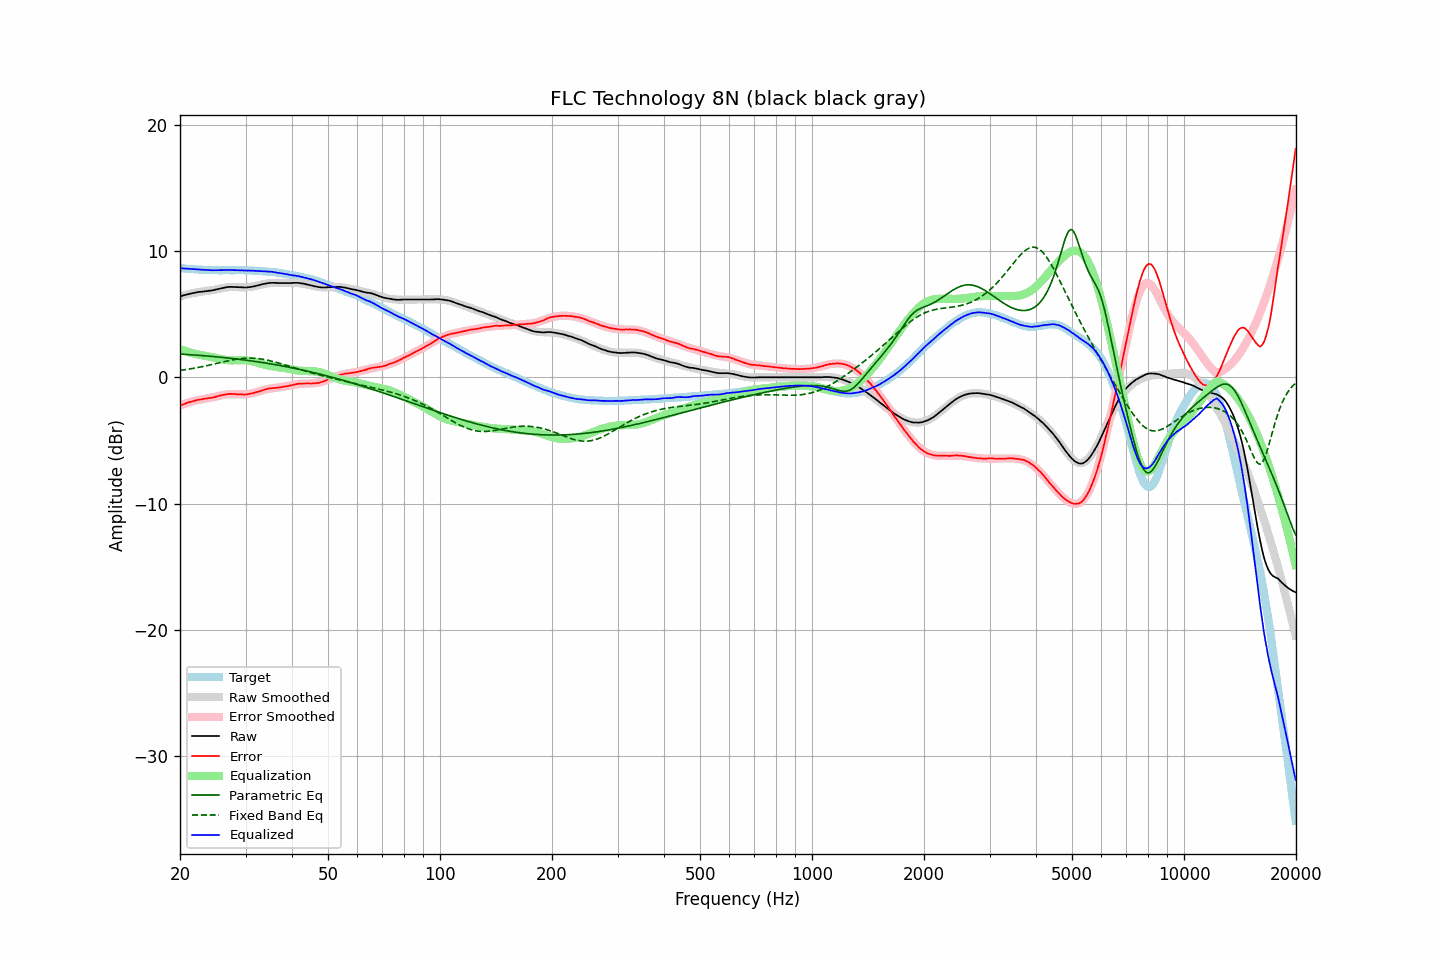

The data file committed next to this chart (first rows):
frequency, raw, error, smoothed, error_smoothed, equalization, parametric_eq, fixed_band_eq, equalized_raw, equalized_smoothed, target
20.00, 6.40, -2.25, 6.41, -2.24, 2.24, 1.84, 0.54, 8.64, 8.65, 8.65
20.20, 6.44, -2.20, 6.45, -2.19, 2.19, 1.83, 0.56, 8.63, 8.64, 8.64
20.40, 6.48, -2.15, 6.48, -2.14, 2.14, 1.83, 0.58, 8.62, 8.62, 8.63
20.61, 6.51, -2.11, 6.51, -2.10, 2.10, 1.82, 0.60, 8.61, 8.61, 8.62
20.81, 6.55, -2.04, 6.54, -2.06, 2.06, 1.81, 0.62, 8.61, 8.60, 8.59
21.02, 6.58, -2.00, 6.57, -2.01, 2.01, 1.80, 0.64, 8.59, 8.59, 8.58
21.23, 6.61, -1.96, 6.60, -1.97, 1.97, 1.79, 0.66, 8.58, 8.58, 8.57
21.44, 6.64, -1.94, 6.63, -1.94, 1.94, 1.78, 0.68, 8.58, 8.57, 8.58
21.66, 6.67, -1.89, 6.66, -1.90, 1.90, 1.77, 0.70, 8.57, 8.56, 8.56
21.87, 6.69, -1.87, 6.68, -1.87, 1.87, 1.76, 0.72, 8.56, 8.55, 8.56
22.09, 6.72, -1.82, 6.71, -1.83, 1.83, 1.76, 0.75, 8.56, 8.54, 8.54
22.31, 6.74, -1.80, 6.73, -1.80, 1.80, 1.75, 0.77, 8.54, 8.54, 8.54
22.54, 6.76, -1.77, 6.75, -1.78, 1.78, 1.74, 0.80, 8.54, 8.53, 8.53
22.76, 6.77, -1.76, 6.77, -1.76, 1.76, 1.73, 0.82, 8.53, 8.52, 8.53
22.99, 6.78, -1.73, 6.78, -1.73, 1.73, 1.72, 0.85, 8.51, 8.52, 8.51
23.22, 6.80, -1.70, 6.80, -1.71, 1.71, 1.71, 0.87, 8.51, 8.51, 8.50
23.45, 6.82, -1.69, 6.82, -1.69, 1.69, 1.69, 0.90, 8.51, 8.51, 8.51
23.69, 6.83, -1.67, 6.84, -1.67, 1.67, 1.68, 0.93, 8.50, 8.50, 8.50
23.92, 6.85, -1.64, 6.86, -1.64, 1.64, 1.67, 0.96, 8.49, 8.50, 8.49
24.16, 6.86, -1.64, 6.88, -1.62, 1.62, 1.66, 0.99, 8.48, 8.49, 8.50
24.40, 6.88, -1.62, 6.90, -1.59, 1.59, 1.65, 1.02, 8.47, 8.49, 8.50
24.65, 6.91, -1.58, 6.92, -1.57, 1.57, 1.64, 1.05, 8.48, 8.49, 8.49
24.89, 6.94, -1.55, 6.95, -1.54, 1.54, 1.63, 1.07, 8.48, 8.49, 8.49
25.14, 6.97, -1.51, 6.98, -1.51, 1.51, 1.61, 1.10, 8.48, 8.48, 8.48
25.39, 7.00, -1.48, 7.00, -1.48, 1.48, 1.60, 1.13, 8.48, 8.48, 8.48
25.65, 7.03, -1.45, 7.03, -1.45, 1.45, 1.59, 1.16, 8.48, 8.48, 8.48
25.91, 7.06, -1.42, 7.06, -1.42, 1.42, 1.58, 1.19, 8.48, 8.48, 8.48
26.16, 7.09, -1.39, 7.08, -1.40, 1.40, 1.56, 1.22, 8.49, 8.48, 8.48
26.43, 7.11, -1.37, 7.10, -1.38, 1.38, 1.55, 1.25, 8.49, 8.48, 8.48
26.69, 7.13, -1.35, 7.12, -1.36, 1.36, 1.54, 1.28, 8.49, 8.48, 8.48
26.96, 7.15, -1.33, 7.13, -1.35, 1.35, 1.52, 1.31, 8.50, 8.48, 8.48
27.23, 7.16, -1.31, 7.14, -1.34, 1.34, 1.51, 1.33, 8.50, 8.48, 8.47
27.50, 7.16, -1.31, 7.14, -1.34, 1.34, 1.49, 1.36, 8.50, 8.48, 8.47
27.77, 7.15, -1.33, 7.15, -1.33, 1.33, 1.48, 1.38, 8.48, 8.48, 8.48
28.05, 7.15, -1.33, 7.15, -1.34, 1.34, 1.47, 1.41, 8.49, 8.48, 8.48
28.33, 7.14, -1.34, 7.14, -1.34, 1.34, 1.45, 1.43, 8.48, 8.48, 8.48
28.62, 7.14, -1.34, 7.14, -1.35, 1.35, 1.44, 1.45, 8.49, 8.48, 8.48
28.90, 7.13, -1.36, 7.13, -1.35, 1.35, 1.42, 1.46, 8.48, 8.48, 8.49
29.19, 7.13, -1.36, 7.13, -1.35, 1.35, 1.40, 1.48, 8.48, 8.48, 8.49
29.48, 7.12, -1.36, 7.13, -1.35, 1.35, 1.39, 1.49, 8.47, 8.48, 8.48
29.78, 7.11, -1.37, 7.13, -1.35, 1.35, 1.37, 1.50, 8.46, 8.47, 8.48
30.08, 7.11, -1.37, 7.13, -1.34, 1.34, 1.35, 1.51, 8.45, 8.47, 8.48
30.38, 7.12, -1.34, 7.14, -1.33, 1.33, 1.34, 1.52, 8.45, 8.47, 8.46
30.68, 7.14, -1.32, 7.15, -1.31, 1.31, 1.32, 1.52, 8.45, 8.46, 8.46
30.99, 7.15, -1.30, 7.17, -1.29, 1.29, 1.30, 1.52, 8.44, 8.46, 8.45
31.30, 7.18, -1.27, 7.19, -1.26, 1.26, 1.29, 1.51, 8.44, 8.45, 8.45
31.61, 7.20, -1.25, 7.21, -1.23, 1.23, 1.27, 1.51, 8.43, 8.44, 8.45
31.93, 7.23, -1.19, 7.24, -1.20, 1.20, 1.25, 1.50, 8.43, 8.43, 8.42
32.24, 7.26, -1.17, 7.26, -1.16, 1.16, 1.23, 1.49, 8.42, 8.42, 8.43
32.57, 7.29, -1.12, 7.29, -1.12, 1.12, 1.21, 1.48, 8.41, 8.42, 8.41
32.89, 7.33, -1.08, 7.33, -1.08, 1.08, 1.19, 1.46, 8.41, 8.41, 8.41
33.22, 7.36, -1.04, 7.35, -1.05, 1.05, 1.17, 1.44, 8.41, 8.40, 8.40
33.55, 7.39, -1.01, 7.38, -1.01, 1.01, 1.15, 1.42, 8.40, 8.39, 8.40
33.89, 7.41, -0.97, 7.40, -0.98, 0.98, 1.13, 1.39, 8.39, 8.38, 8.38
34.23, 7.44, -0.93, 7.42, -0.95, 0.95, 1.11, 1.37, 8.39, 8.37, 8.37
34.57, 7.46, -0.90, 7.44, -0.92, 0.92, 1.09, 1.34, 8.38, 8.36, 8.36
34.92, 7.47, -0.87, 7.45, -0.90, 0.90, 1.07, 1.31, 8.37, 8.35, 8.34
35.27, 7.48, -0.88, 7.46, -0.88, 0.88, 1.05, 1.28, 8.36, 8.34, 8.36
35.62, 7.48, -0.85, 7.47, -0.86, 0.86, 1.03, 1.25, 8.34, 8.33, 8.33
35.97, 7.48, -0.84, 7.47, -0.84, 0.84, 1.00, 1.21, 8.32, 8.31, 8.32
... 635 more rows
